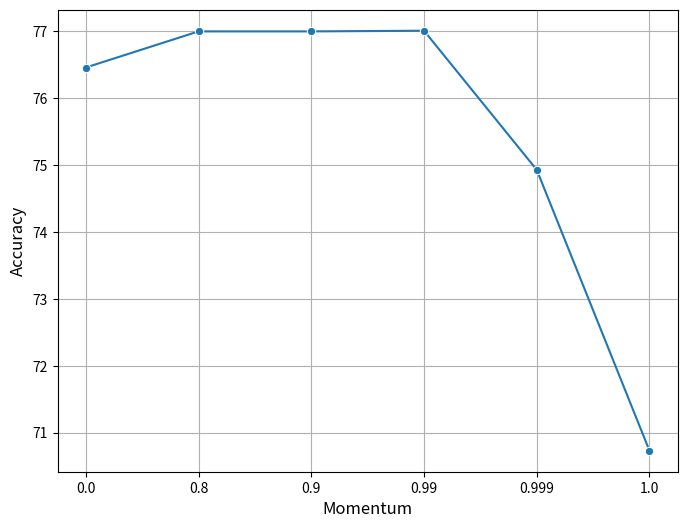

Source code (Python):
import matplotlib.pyplot as plt
import seaborn as sns
import pandas as pd

data = {
    'Momentum': [0, 0.8, 0.9, 0.99, 0.999, 1],
    'Accuracy': [76.46, 77.00, 77.00, 77.01, 74.93, 70.73]
}


df = pd.DataFrame(data)

df['Momentum_Index'] = range(len(df['Momentum']))


plt.figure(figsize=(8, 6))
sns.lineplot(data=df, x='Momentum_Index', y='Accuracy', marker='o')

plt.xticks(ticks=df['Momentum_Index'], labels=df['Momentum'], fontsize=10)
plt.yticks(fontsize=10)
plt.xlabel('Momentum', fontsize=12)
plt.ylabel('Accuracy', fontsize=12)
plt.grid(True)

plt.show()
